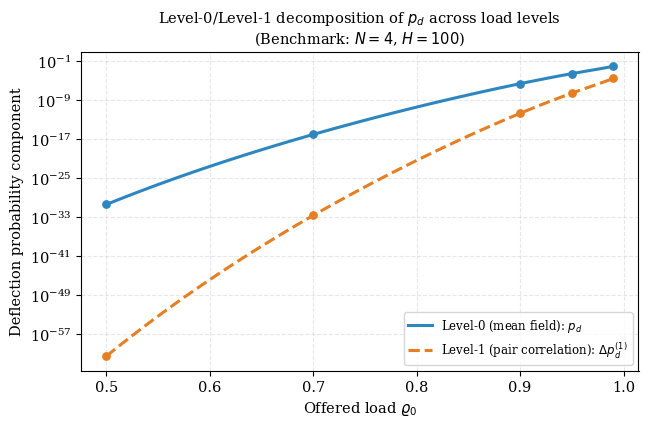

This chart was generated by the following Python code: (Note: this script raises an exception after producing the figure.)
"""
plot_pd_decomposition.py
=========================
Regenerates figure/component_breakdown.png -- Decomposition of the
deflection probability p_d into its Level-0 (mean-field) and Level-1
(pair-correlation) components across load levels, for the
"Level-1 corrected load imbalance" discussion in main_acmart.tex
(Remark "Explicit level-1 correction", eq:pd-level1, and
\\label{fig:component_breakdown}).

Formula used (paper eq:pd-level1):
    p_d^(2)  ~=  p_d * (1 + rho_0 * p_d / (N-1))
Level-0 component: p_d itself (mean-field, i.e. the M/M/1/H tail
probability pi(H; rho*)). Level-1 component: the additive correction
    Delta p_d^(1) = p_d * rho_0 * p_d / (N - 1).

IMPORTANT -- this replaces a MISMATCHED figure, not a missing one
--------------------------------------------------------------------
figure/component_breakdown.png previously held the output of an
unrelated plot: script/plot_wait_bound.py's Figure 3 (a "queue-depth
vs warehouse" stacked bar for the bounded-waiting-time bound
W(tau)/delta, Progress~I), which happens to save to a file of the same
name. This script generates what the caption at
\\label{fig:component_breakdown} actually describes, reusing the same
M/M/1/H and self-consistency machinery as simulate_load_balance.py, at
the same benchmark N=4 and H_SCALE=100 as its sibling figure
finite_N_error.png (so the two panels are numerically consistent: at
rho0=0.95 this script reproduces p_d~0.000305, matching the paper's
own quoted finite-N error epsilon_N ~ 0.0003-0.0004 at that point).

Plot choice: a *fractional* (100%-stacked) bar chart was tried first
and rejected -- at H=100 the Level-1 correction stays below 0.3% of
p_d across the entire rho0 in (0,1) range achievable in this model
(the paper's own asymptotic claim that the correction approaches
1/(N-1) is a rho0->1, H->infinity double limit not attained at finite,
fixed H), so a stacked/fractional rendering makes Level-1 invisible.
Instead we plot Level-0 and Level-1 as two separate curves on a log-y
axis vs rho0, which is the only rendering that keeps both components
visible and legible across the ~4 orders of magnitude they span --
and is an honest picture: it shows the correction really is small at
every load level in this range, which is exactly what the surrounding
text (Remark "Explicit level-1 correction") argues.

Run from repo root:
    python script/plot_pd_decomposition.py
Output: figure/component_breakdown.png
"""

from pathlib import Path

import numpy as np
import matplotlib

matplotlib.use("Agg")
import matplotlib.pyplot as plt

H_SCALE = 100
N_BENCHMARK = 4


def mmh_pmf(rho: float, H: int) -> np.ndarray:
    if abs(rho - 1.0) < 1e-10:
        return np.ones(H + 1) / (H + 1)
    qs = np.arange(H + 1, dtype=float)
    unnorm = rho ** qs
    return unnorm / unnorm.sum()


def deflection_prob(rho: float, H: int) -> float:
    return float(mmh_pmf(rho, H)[H])


def solve_sc(rho0_base: float, N: int, H: int, max_iter: int = 500,
             tol: float = 1e-10) -> float:
    rho = rho0_base
    for _ in range(max_iter):
        pd = deflection_prob(rho, H)
        rho_new = rho0_base * (1.0 + pd)
        if abs(rho_new - rho) < tol:
            return rho_new
        rho = rho_new
    return float("nan")


rho0_sweep = np.linspace(0.5, 0.99, 60)
rho0_markers = [0.5, 0.7, 0.9, 0.95, 0.99]

level0_curve, level1_curve = [], []
for rho0 in rho0_sweep:
    rho_star = solve_sc(rho0, N_BENCHMARK, H_SCALE)
    pd0 = deflection_prob(rho_star, H_SCALE)
    dpd1 = pd0 * rho0 * pd0 / (N_BENCHMARK - 1)
    level0_curve.append(max(pd0, 1e-300))
    level1_curve.append(max(dpd1, 1e-300))

plt.rcParams.update({"font.family": "serif", "font.size": 10.5})
fig, ax = plt.subplots(figsize=(6.6, 4.4))

ax.plot(rho0_sweep, level0_curve, "-", color="#2E86C1", lw=2.2,
        label=r"Level-0 (mean field): $p_d$")
ax.plot(rho0_sweep, level1_curve, "--", color="#E67E22", lw=2.2,
        label=r"Level-1 (pair correlation): $\Delta p_d^{(1)}$")

for r in rho0_markers:
    rs = solve_sc(r, N_BENCHMARK, H_SCALE)
    pd0 = deflection_prob(rs, H_SCALE)
    dpd1 = pd0 * r * pd0 / (N_BENCHMARK - 1)
    ax.scatter([r], [max(pd0, 1e-300)], color="#2E86C1", zorder=5, s=28)
    ax.scatter([r], [max(dpd1, 1e-300)], color="#E67E22", zorder=5, s=28)

ax.set_yscale("log")
ax.set_xlabel(r"Offered load $\varrho_0$")
ax.set_ylabel(r"Deflection probability component")
ax.set_title(f"Level-0/Level-1 decomposition of $p_d$ across load levels\n"
             f"(Benchmark: $N={N_BENCHMARK}$, $H={H_SCALE}$)", fontsize=10.5)
ax.legend(fontsize=8.5, loc="lower right")
ax.grid(True, which="both", linestyle="--", alpha=0.3)
fig.tight_layout()

out = Path(__file__).parent.parent / "figure" / "component_breakdown.png"
out.parent.mkdir(parents=True, exist_ok=True)
fig.savefig(out, dpi=150)
print(f"Saved: {out}")
for r in rho0_markers:
    rs = solve_sc(r, N_BENCHMARK, H_SCALE)
    pd0 = deflection_prob(rs, H_SCALE)
    dpd1 = pd0 * r * pd0 / (N_BENCHMARK - 1)
    print(f"  rho0={r}: p_d(L0)={pd0:.6g}  Delta_p_d(L1)={dpd1:.6g}  "
          f"L1/L0 fraction={dpd1/max(pd0,1e-300):.4%}")
